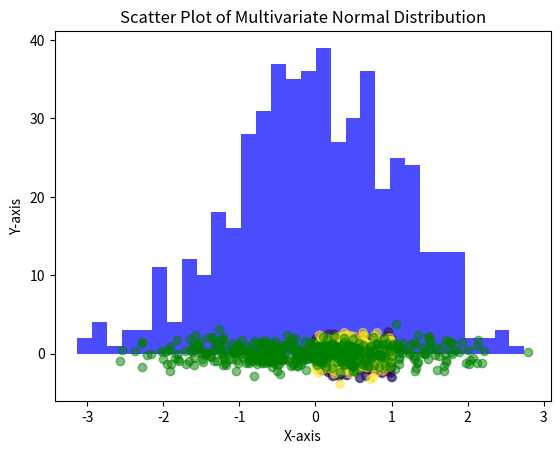

Here is the Python script that generated this plot:
import numpy as np
import matplotlib.pyplot as plt

# Parameters for the normal distribution
mean = 0
std_dev = 1
num_samples = 500

# Generate normally distributed data
data = np.random.normal(mean, std_dev, num_samples)

# Problem 2: Visualize the data with a histogram
plt.hist(data, bins=30, alpha=0.7, color='blue')  # Create a histogram
plt.title('Histogram of Normally Distributed Data')  # Title of the histogram
plt.xlabel('Value')  # X-axis label
plt.ylabel('Frequency')  # Y-axis label
plt.show()  # Display the histogram

# Problem 3: Visualize the data with a scatter plot
x = np.random.rand(num_samples)  # Generate random x values
y = data  # Use the normally distributed data for y values
plt.scatter(x, y, alpha=0.5)  # Create a scatter plot
plt.title('Scatter Plot of Random Data')  # Title of the scatter plot
plt.xlabel('Random X')  # X-axis label
plt.ylabel('Normally Distributed Y')  # Y-axis label
plt.show()  # Display the scatter plot

# Problem 4: Add new data
new_data = np.random.normal(mean, std_dev, num_samples)  # Generate new random data
combined_data = np.concatenate((data, new_data))  # Combine the original and new data

# Problem 5: Combine datasets
x_combined = np.concatenate((x, np.random.rand(num_samples)))  # Combine x values
y_combined = combined_data  # Use the combined data for y values

# Problem 6: Label the data
labels = np.array(['A'] * num_samples + ['B'] * num_samples)  # Create labels for the data

# Convert labels to numerical values for color mapping
label_mapping = {'A': 0, 'B': 1}  # Create a dictionary mapping labels to numerical values
numerical_labels = np.vectorize(label_mapping.get)(labels)  # Map the labels in the 'labels' array to numerical values

# Visualize combined data with labels using numerical_labels for color
plt.scatter(x_combined, y_combined, c=numerical_labels, alpha=0.5)  # Create a scatter plot with color coding
plt.title('Combined Data with Labels')  # Title of the combined data plot
plt.xlabel('Combined X')  # X-axis label
plt.ylabel('Combined Y')  # Y-axis label
plt.show()  # Display the combined data plot

# Additional Task: Using np.random.multivariate_normal() to create 500 random numbers
mean_vector = [0, 0]  # Mean for the two-dimensional normal distribution
cov_matrix = [[1, 0], [0, 1]]  # Covariance matrix
multivariate_data = np.random.multivariate_normal(mean_vector, cov_matrix, 500)  # Generate 500 random numbers

# Visualizing the multivariate normal distribution
plt.scatter(multivariate_data[:, 0], multivariate_data[:, 1], alpha=0.5, color='green')  # Scatter plot for multivariate data
plt.title('Scatter Plot of Multivariate Normal Distribution')  # Title for the multivariate plot
plt.xlabel('X-axis')  # X-axis label
plt.ylabel('Y-axis')  # Y-axis label
plt.show()  # Display the multivariate plot
